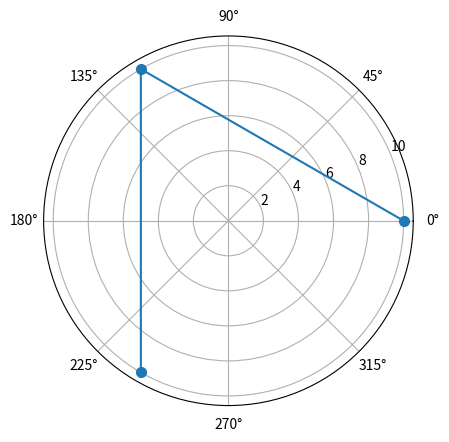

Here is the Python script that generated this plot: (Note: this script raises an exception after producing the figure.)


import math as m
import matplotlib.pyplot as plt
import numpy as np
r=10.0


def calculate_energy(n,charges_radius,charges_theta):
    """Function for calculating the net distances between charges and the consequent energy of the system. 
    
    Parameters
    ---------
    n -- number of charges in the system. Takes integer values (default 3)
    
    Outputs 
    --------
    energy -- The resultant energy of the system. Expressed as a float. 
    
    """
    q = 1
    net_distances=[]
    energy=0.0
    for i in range(n-1):
        radius_1=charges_radius[i]
        theta_1=charges_theta[i]
        radii = list(charges_radius[i+1:]) # all radii with index higher than the current one
        thetas = list(charges_theta[i+1:]) # all thetas with index higher than the current one
        for i,val in enumerate(thetas):
            net = theta_1-val
            net_distance = m.sqrt(radius_1**2+radii[i]**2-2*radii[i]*radius_1*m.cos(net))
            net_distances.append(net_distance)
            energy += q*q*(1.0/net_distance)
            
    return energy,net_distances






n =3
angle= 120

theta = [m.radians(angle*i) for i in range(n)]
radius=[r for i in range(n)]
energy,net_distances  = calculate_energy(n,radius,theta)
ax = plt.subplot(111, projection='polar')
ax.plot(theta,radius,marker='o',markersize=7)
ax.set_yticks(np.linspace(1.0,r,r//2))
plt.show()
print(energy)
